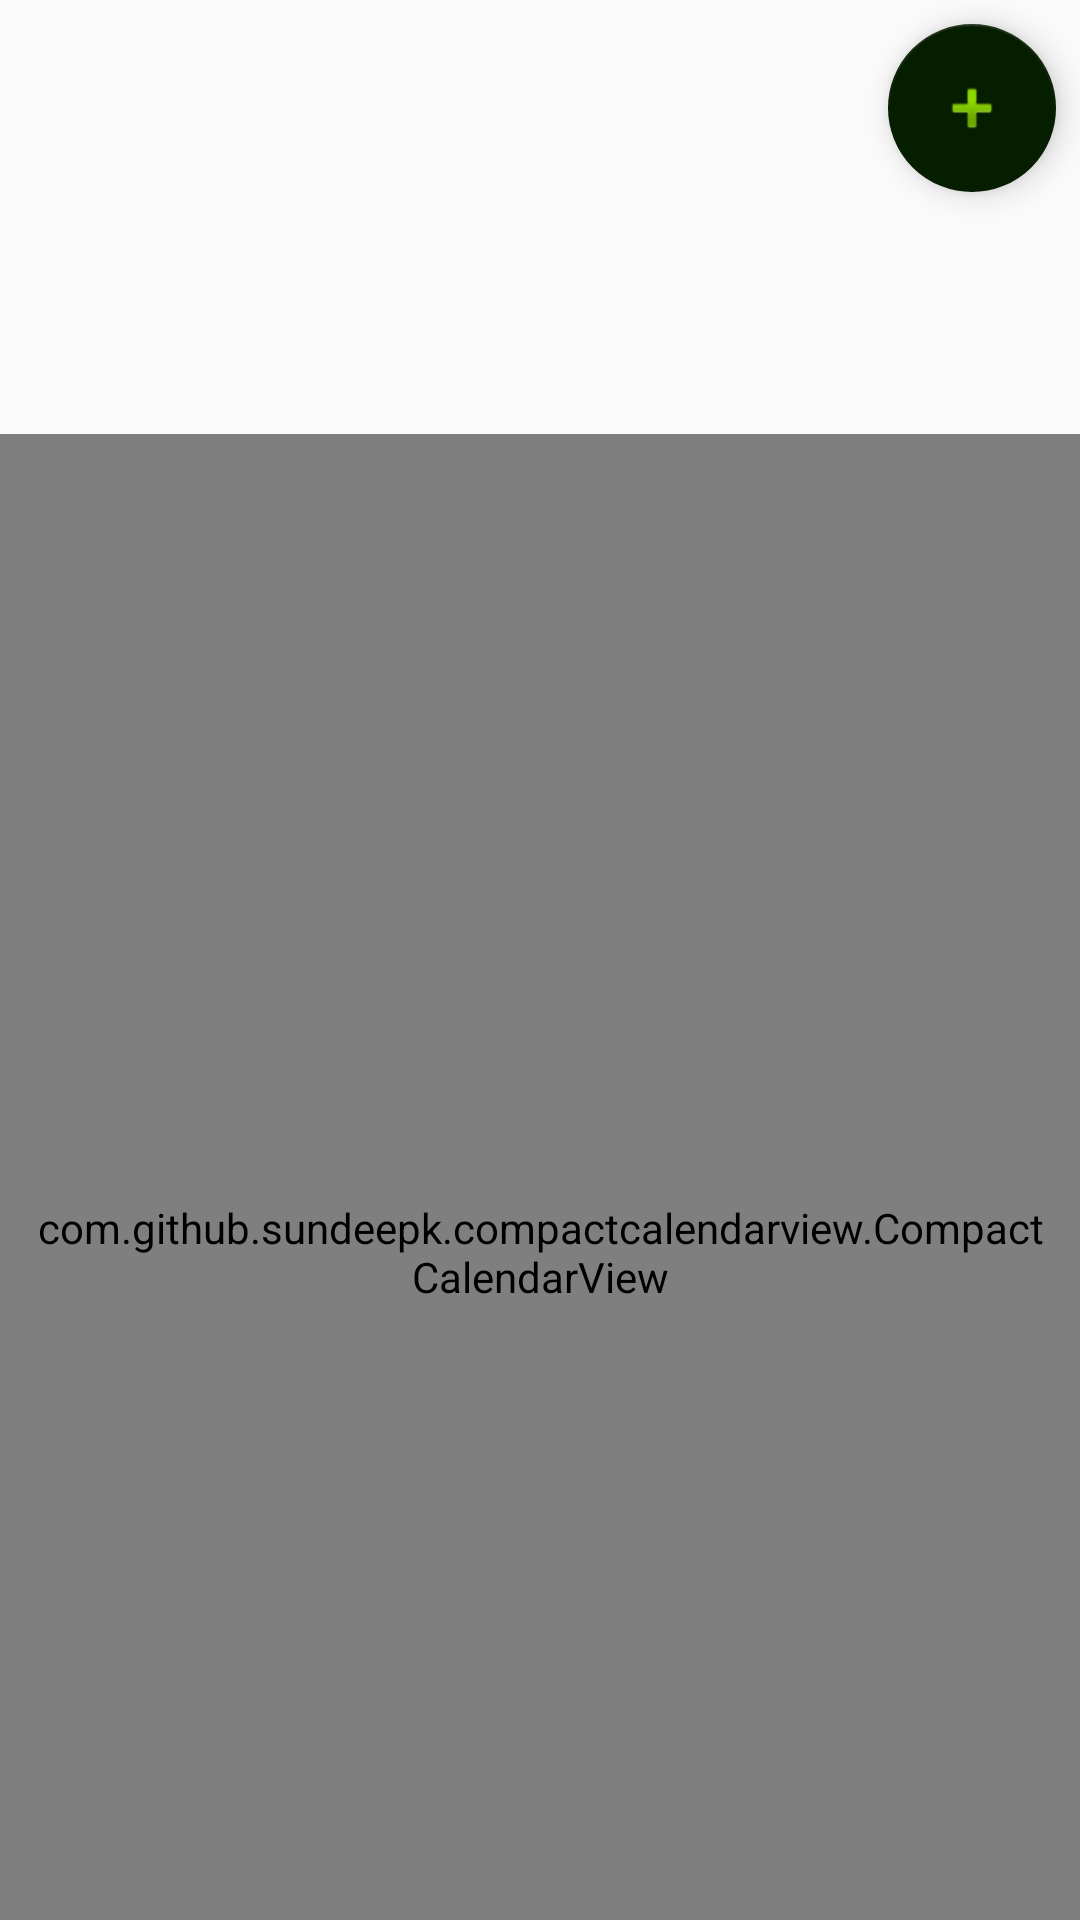

Write the Android layout XML for this screen, with the resource values it uses.
<!-- AndroidManifest.xml: application theme AppTheme -->
<!-- res/layout/activity_main.xml -->
<?xml version="1.0" encoding="utf-8"?>
<android.support.constraint.ConstraintLayout xmlns:android="http://schemas.android.com/apk/res/android"
    xmlns:app="http://schemas.android.com/apk/res-auto"
    xmlns:tools="http://schemas.android.com/tools"
    android:layout_width="match_parent"
    android:layout_height="match_parent"
    tools:context=".MainActivity">

    <android.support.design.widget.FloatingActionButton
        android:id="@+id/fab"
        android:layout_width="wrap_content"
        android:layout_height="wrap_content"
        android:layout_marginStart="8dp"
        android:layout_marginLeft="8dp"
        android:layout_marginTop="8dp"
        android:layout_marginEnd="8dp"
        android:layout_marginRight="8dp"
        android:layout_marginBottom="8dp"
        android:clickable="true"
        app:backgroundTint="@color/colorPrimary"
        app:layout_constraintBottom_toBottomOf="parent"
        app:layout_constraintEnd_toEndOf="parent"
        app:layout_constraintHorizontal_bias="1.0"
        app:layout_constraintStart_toStartOf="parent"
        app:layout_constraintTop_toTopOf="parent"
        app:layout_constraintVertical_bias="0.0"
        app:srcCompat="@android:drawable/ic_input_add" />

    <LinearLayout
        android:id="@+id/linearLayout2"
        android:layout_width="0dp"
        android:layout_height="0dp"
        android:orientation="vertical"
        app:layout_constraintBottom_toBottomOf="parent"
        app:layout_constraintEnd_toEndOf="parent"
        app:layout_constraintStart_toStartOf="parent"
        app:layout_constraintTop_toTopOf="parent">

        <ImageView
            android:id="@+id/imageView4"
            android:layout_width="match_parent"
            android:layout_height="289dp"
            android:layout_weight="1"
            android:scaleType="fitXY"
            app:srcCompat="@drawable/aa" />


        <com.github.sundeepk.compactcalendarview.CompactCalendarView
            android:id="@+id/compactcalendar_view"
            android:layout_width="match_parent"
            android:layout_height="match_parent"
            android:layout_weight="1"
            android:paddingLeft="10dp"
            android:paddingTop="50dp"
            android:paddingRight="10dp"
            app:compactCalendarBackgroundColor="#208b15"
            app:compactCalendarCurrentDayBackgroundColor="#208b15"
            app:compactCalendarCurrentSelectedDayBackgroundColor="#042900"
            app:compactCalendarMultiEventIndicatorColor="#fff"
            app:compactCalendarTargetHeight="360dp"
            app:compactCalendarTextColor="#ffffff"
            app:compactCalendarTextSize="14sp"
            tools:layout_editor_absoluteX="0dp"
            tools:layout_editor_absoluteY="0dp" />

    </LinearLayout>

</android.support.constraint.ConstraintLayout>
<!-- resources referenced by this layout -->
<resources>
  <color name="colorPrimary">#061e00</color>
  <style name="AppTheme" parent="Theme.AppCompat.Light.NoActionBar">
          
          <item name="colorPrimary">@color/colorPrimary</item>
          <item name="colorPrimaryDark">@color/colorPrimaryDark</item>
          <item name="colorAccent">#22b653</item>
      </style>
  <color name="colorPrimaryDark">#021230</color>
</resources>
